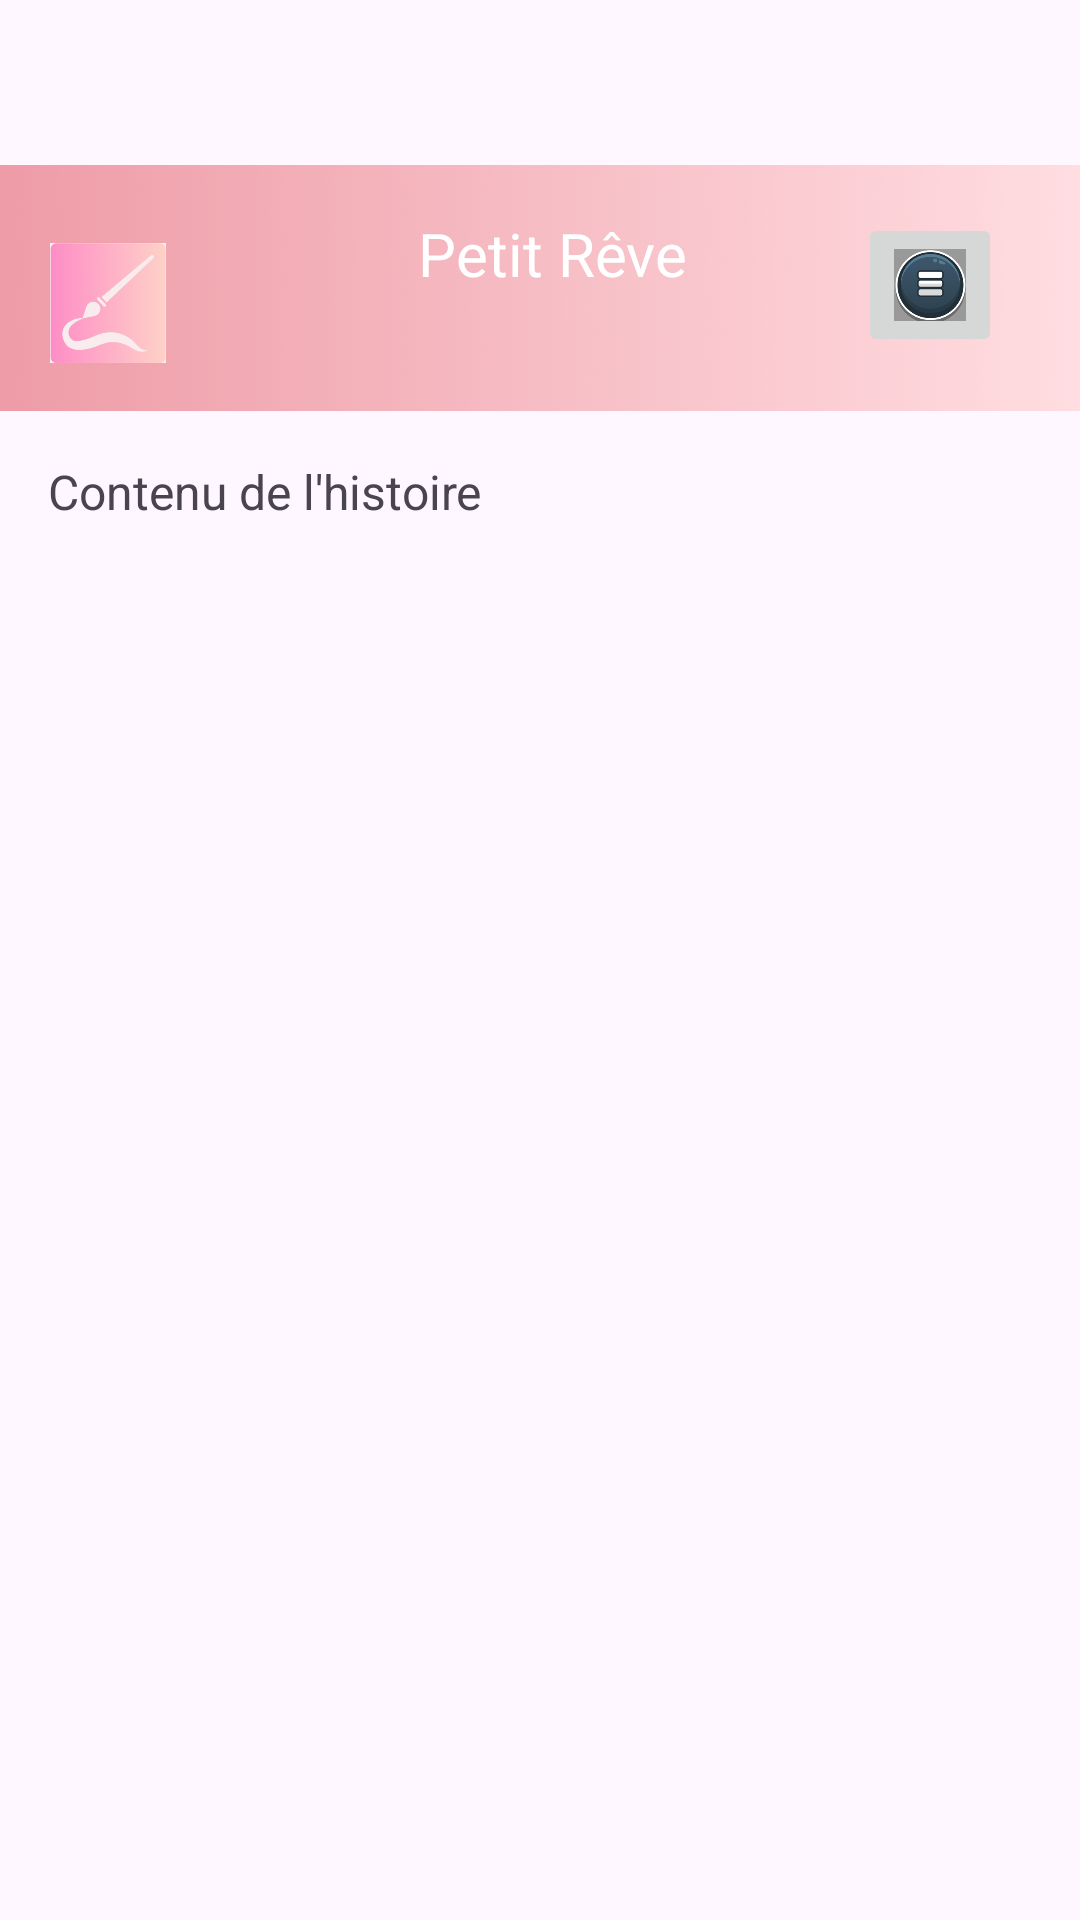

This screen was rendered from an Android layout file. Write that file and the resources it references.
<!-- AndroidManifest.xml: application theme Theme.Petit_reve -->
<!-- res/layout/activity_story_detail.xml -->
<?xml version="1.0" encoding="utf-8"?>
<androidx.constraintlayout.widget.ConstraintLayout xmlns:android="http://schemas.android.com/apk/res/android"
    xmlns:app="http://schemas.android.com/apk/res-auto"
    xmlns:tools="http://schemas.android.com/tools"
    android:layout_width="match_parent"
    android:layout_height="match_parent"
    tools:context=".StoryDetailActivity">

    
    <include
        android:id="@+id/header"
        layout="@layout/activity_header"
        android:layout_width="match_parent"
        android:layout_height="wrap_content"
        app:layout_constraintTop_toTopOf="parent"
        app:layout_constraintStart_toStartOf="parent"
        app:layout_constraintEnd_toEndOf="parent"
        android:layout_marginTop="55dp" />

    
    <ScrollView
        android:layout_width="0dp"
        android:layout_height="0dp"
        app:layout_constraintTop_toBottomOf="@id/header"
        app:layout_constraintBottom_toBottomOf="parent"
        app:layout_constraintStart_toStartOf="parent"
        app:layout_constraintEnd_toEndOf="parent"
        android:padding="16dp">

        
        <TextView
            android:id="@+id/story_detail_text"
            android:layout_width="match_parent"
            android:layout_height="wrap_content"
            android:text="Contenu de l'histoire"
            android:textSize="16sp"
            android:lineSpacingExtra="6dp" />
    </ScrollView>

</androidx.constraintlayout.widget.ConstraintLayout>
<!-- res/layout/activity_header.xml (included above) -->
<?xml version="1.0" encoding="utf-8"?>
<androidx.constraintlayout.widget.ConstraintLayout xmlns:android="http://schemas.android.com/apk/res/android"
    xmlns:app="http://schemas.android.com/apk/res-auto"
    xmlns:tools="http://schemas.android.com/tools"
    android:layout_width="match_parent"
    android:layout_height="wrap_content"
    android:background="@drawable/pinkgrad"
    android:padding="16dp">

    
    <ImageView
        android:id="@+id/logoImage"
        android:layout_width="40dp"
        android:layout_height="40dp"
        app:srcCompat="@drawable/logo_reve"
        app:layout_constraintStart_toStartOf="parent"
        app:layout_constraintTop_toTopOf="parent"
        android:layout_marginTop="10dp" /> 

    
    <TextView
        android:id="@+id/headerText"
        android:layout_width="wrap_content"
        android:layout_height="wrap_content"
        android:text="Petit Rêve"
        android:textColor="#FFFFFF"
        android:textSize="20sp"
        app:layout_constraintStart_toEndOf="@id/logoImage"
        app:layout_constraintTop_toTopOf="parent"
        app:layout_constraintStart_toStartOf="parent"
        app:layout_constraintEnd_toEndOf="parent"
        android:layout_marginStart="8dp"/> 

    
    <ImageButton
        android:id="@+id/menuButton"
        android:layout_width="48dp"
        android:layout_height="48dp"
        android:contentDescription="Menu Button"
        android:src="@drawable/menu_burger"
        android:scaleType="centerInside"
        app:layout_constraintTop_toTopOf="parent"
        app:layout_constraintEnd_toEndOf="parent"
        android:layout_marginEnd="10dp" /> 

</androidx.constraintlayout.widget.ConstraintLayout>
<!-- resources referenced by this layout -->
<resources>
  <!-- drawable logo_reve: png bitmap (drawable, 37461 bytes) -->
  <!-- drawable menu_burger: png bitmap (drawable, 20832 bytes) -->
  <!-- drawable pinkgrad: jpg bitmap (drawable, 316498 bytes) -->
  <style name="Theme.Petit_reve" parent="Base.Theme.Petit_reve" />
  <style name="Base.Theme.Petit_reve" parent="Theme.Material3.DayNight.NoActionBar">
          
          
      </style>
</resources>
